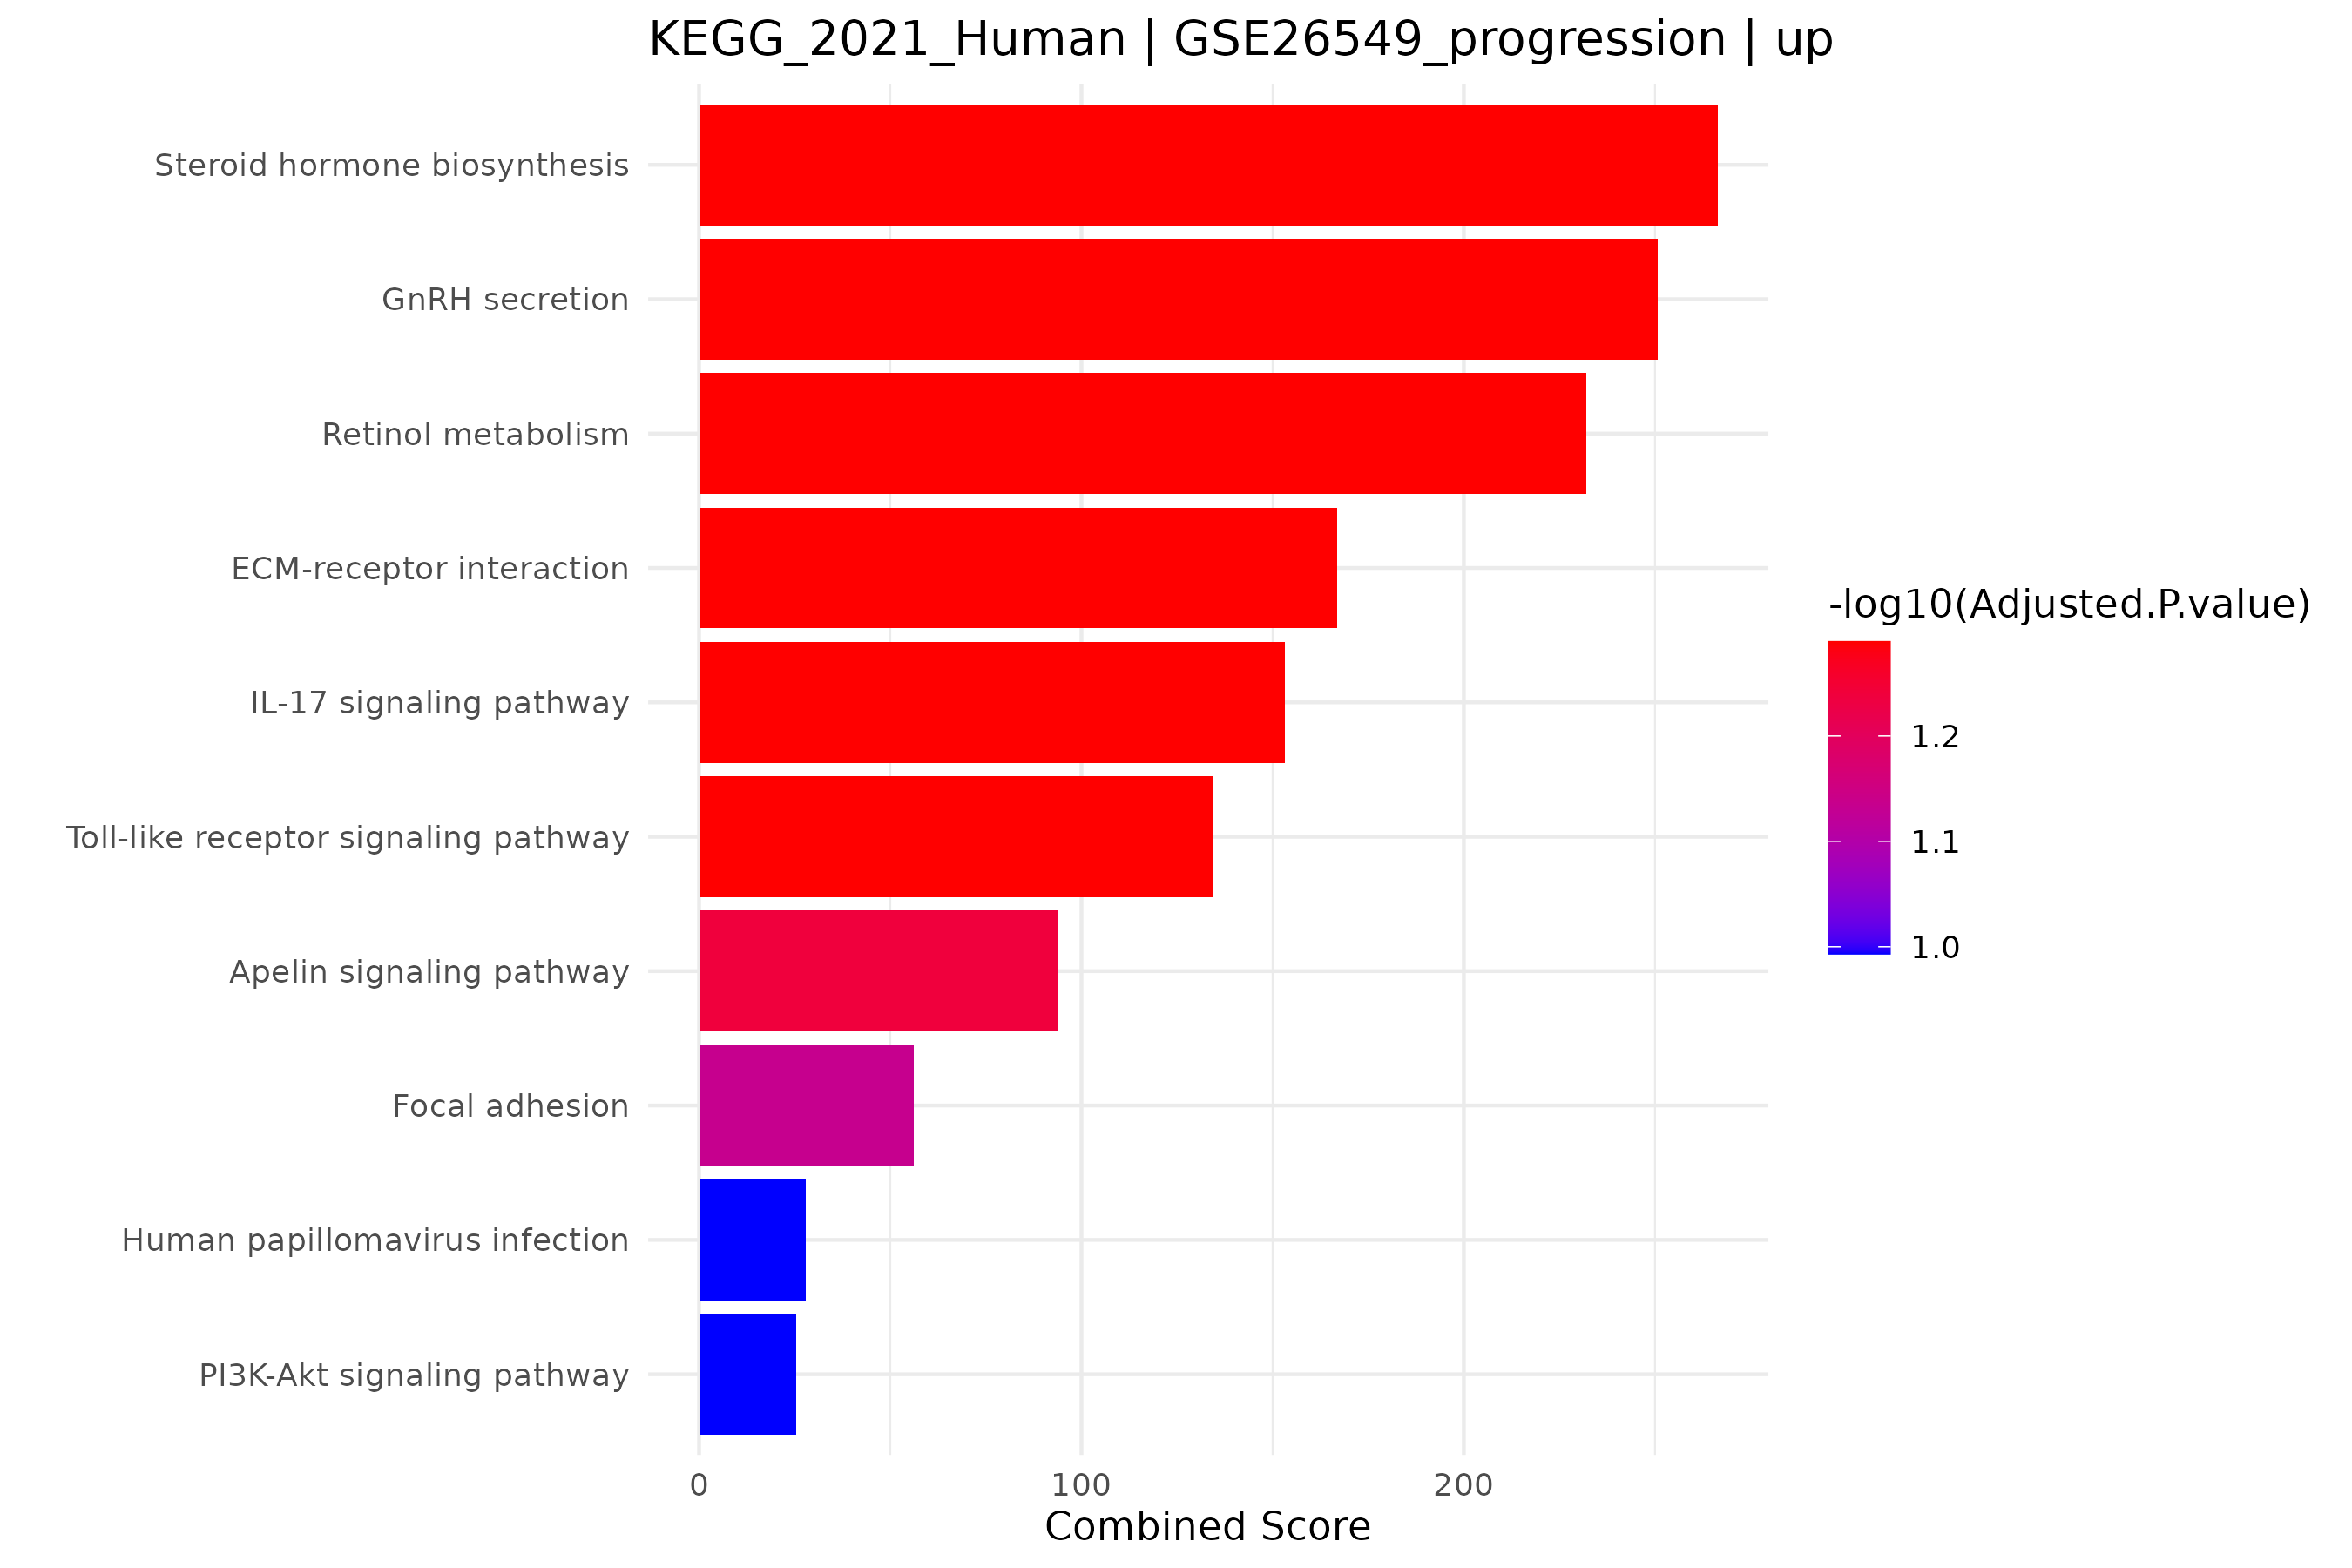

The table this chart was drawn from, first rows:
Term, Overlap, P.value, Adjusted.P.value, Old.P.value, Old.Adjusted.P.value, Odds.Ratio, Combined.Score, Genes
Steroid hormone biosynthesis, 1/61, 0.01816, 0.05133, 0, 0, 66.45, 266.3, HSD17B6
GnRH secretion, 1/64, 0.01905, 0.05133, 0, 0, 63.27, 250.6, SPP1
Retinol metabolism, 1/68, 0.02023, 0.05133, 0, 0, 59.48, 232, HSD17B6
ECM-receptor interaction, 1/88, 0.02611, 0.05133, 0, 0, 45.76, 166.8, SPP1
IL-17 signaling pathway, 1/94, 0.02787, 0.05133, 0, 0, 42.8, 153.2, S100A7A
Toll-like receptor signaling pathway, 1/104, 0.0308, 0.05133, 0, 0, 38.62, 134.4, SPP1
Apelin signaling pathway, 1/137, 0.04041, 0.05772, 0, 0, 29.2, 93.7, SPP1
Focal adhesion, 1/201, 0.05881, 0.07352, 0, 0, 19.79, 56.08, SPP1
Human papillomavirus infection, 1/331, 0.09529, 0.1016, 0, 0, 11.92, 28.02, SPP1
PI3K-Akt signaling pathway, 1/354, 0.1016, 0.1016, 0, 0, 11.13, 25.44, SPP1
